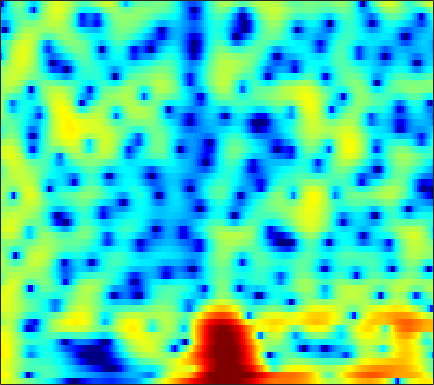

Values plotted in this chart, from the file beside it:
4.6632, 4.5204, 4.2668, 3.9472, 3.6649, 3.2341, 2.7483, 2.3535, 1.7898, 1.2045, 0.60598, 0.15528, -0.42966, -0.99116, -1.3901, -1.8969, -2.3787, -2.7369, -3.2131, -3.7154, -4.2605, -4.7186, -5.4026, -6.1994
6.192, 6.001, 5.591, 4.995, 4.414, 3.441, 2.206, 1.074, -0.7857, -3.197, -6.499, -10.05, -18.83, -22.02, -13.85, -9.069, -6.407, -5.085, -3.868, -3.095, -2.645, -2.482, -2.454, -2.604
4.716, 4.625, 4.362, 3.947, 3.542, 2.884, 2.109, 1.468, 0.5651, -0.3311, -1.161, -1.685, -2.21, -2.513, -2.608, -2.618, -2.539, -2.475, -2.4, -2.374, -2.418, -2.5, -2.677, -2.943
5.042, 4.911, 4.616, 4.192, 3.797, 3.174, 2.455, 1.867, 1.042, 0.1997, -0.6224, -1.203, -1.897, -2.463, -2.793, -3.112, -3.311, -3.401, -3.481, -3.533, -3.619, -3.715, -3.899, -4.162
6.479, 6.258, 5.827, 5.231, 4.675, 3.773, 2.68, 1.714, 0.2092, -1.595, -3.743, -5.612, -8.334, -10.68, -11.29, -10.22, -8.517, -7.368, -6.156, -5.333, -4.835, -4.647, -4.626, -4.799
6.383, 6.207, 5.822, 5.263, 4.732, 3.859, 2.797, 1.869, 0.4305, -1.234, -3.119, -4.63, -6.527, -7.841, -8.147, -7.725, -6.838, -6.202, -5.484, -5.027, -4.85, -4.89, -5.227, -5.863
5.452, 5.388, 5.145, 4.717, 4.284, 3.567, 2.724, 2.03, 1.057, 0.05088, -0.933, -1.62, -2.425, -3.055, -3.375, -3.65, -3.78, -3.826, -3.83, -3.877, -4.006, -4.196, -4.678, -5.487
5.064, 5.034, 4.825, 4.42, 3.979, 3.203, 2.207, 1.357, 0.07059, -1.294, -2.672, -3.663, -4.742, -5.444, -5.628, -5.55, -5.11, -4.669, -4.057, -3.471, -2.968, -2.644, -2.294, -2.125
3.251, 3.489, 3.59, 3.386, 3.016, 2.172, 0.8633, -0.4625, -2.762, -5.725, -9.633, -13.29, -19.39, -21.08, -18.49, -15.86, -13.15, -10.98, -8.136, -5.643, -3.62, -2.402, -1.091, 0.004699
-0.01423, 1.208, 2.15, 2.482, 2.398, 1.856, 0.8368, -0.2575, -2.13, -4.505, -7.269, -9.486, -12.13, -14.21, -15.74, -18.16, -17.15, -14.06, -10.09, -6.969, -4.415, -2.833, -1.15, 0.1127
1.984, 2.513, 3.015, 3.201, 3.114, 2.802, 2.263, 1.73, 0.8155, -0.2512, -1.352, -2.171, -3.165, -4.013, -4.465, -4.895, -5.021, -4.897, -4.482, -4.016, -3.603, -3.296, -2.806, -2.278
3.936, 3.987, 3.983, 3.888, 3.744, 3.425, 2.993, 2.599, 2.013, 1.364, 0.6841, 0.1696, -0.5211, -1.157, -1.594, -2.122, -2.662, -3.069, -3.622, -4.218, -5.013, -5.847, -7.295, -9.096
4.418, 4.368, 4.235, 4.036, 3.837, 3.48, 2.999, 2.587, 1.97, 1.293, 0.579, 0.03714, -0.6528, -1.299, -1.735, -2.252, -2.744, -3.135, -3.74, -4.443, -5.293, -6.136, -7.677, -9.549
4.257, 4.295, 4.281, 4.151, 3.97, 3.59, 3.033, 2.482, 1.576, 0.4831, -0.7716, -1.729, -2.938, -3.808, -4.161, -4.218, -3.946, -3.701, -3.483, -3.461, -3.566, -3.707, -4.039, -4.465
2.913, 3.42, 3.985, 4.312, 4.378, 4.215, 3.748, 3.163, 2.007, 0.3538, -1.985, -4.447, -9.501, -20.09, -17.36, -9.284, -5.592, -3.911, -2.43, -1.609, -1.285, -1.237, -1.349, -1.719
-1.328, 0.4438, 2.052, 3.072, 3.53, 3.795, 3.703, 3.428, 2.801, 1.869, 0.6729, -0.3266, -1.6, -2.43, -2.578, -2.141, -1.373, -0.8397, -0.3203, -0.03344, -0.04548, -0.2891, -0.8636, -1.691
-0.8742, 0.002789, 0.9386, 1.613, 1.972, 2.26, 2.356, 2.333, 2.2, 1.98, 1.709, 1.496, 1.237, 1.041, 0.9472, 0.8607, 0.7956, 0.7339, 0.5391, 0.1888, -0.3115, -0.8428, -1.804, -2.988
1.041, 1.047, 1.049, 1.005, 0.9408, 0.8629, 0.8178, 0.8282, 0.9132, 1.071, 1.287, 1.455, 1.646, 1.81, 1.896, 1.927, 1.837, 1.705, 1.395, 0.8753, 0.1619, -0.5077, -1.65, -3.083
1.9, 1.432, 0.6775, -0.2564, -1.057, -2.116, -2.854, -2.986, -2.481, -1.458, -0.3065, 0.5015, 1.434, 2.145, 2.538, 2.895, 3.052, 3.023, 2.829, 2.425, 1.766, 1.127, 0.05193, -1.374
1.368, 0.7376, -0.4757, -2.238, -4.104, -7.971, -15.99, -31.53, -11.26, -5.82, -2.71, -1.084, 0.5113, 1.659, 2.286, 2.887, 3.266, 3.396, 3.389, 3.211, 2.824, 2.394, 1.678, 0.7686
0.01826, -0.1492, -0.6537, -1.436, -2.172, -3.246, -4.064, -4.277, -3.902, -2.994, -1.956, -1.212, -0.327, 0.4237, 0.9117, 1.448, 1.859, 2.103, 2.288, 2.323, 2.233, 2.052, 1.688, 1.227
-0.3047, 0.1647, 0.5197, 0.5785, 0.4818, 0.2437, -0.09292, -0.3554, -0.6881, -1.01, -1.298, -1.45, -1.534, -1.411, -1.134, -0.5928, 0.009148, 0.4452, 0.9448, 1.249, 1.387, 1.393, 1.229, 0.9512
1.361, 2.083, 2.733, 3.047, 3.092, 2.917, 2.463, 1.937, 0.955, -0.4272, -2.303, -4.087, -6.73, -8.047, -7.035, -4.563, -2.396, -1.209, -0.1172, 0.5367, 0.7761, 0.7716, 0.5543, 0.1258
2.888, 3.476, 4.017, 4.319, 4.375, 4.199, 3.749, 3.195, 2.124, 0.6192, -1.452, -3.434, -6.496, -8.205, -7.165, -4.687, -2.708, -1.671, -0.889, -0.6271, -0.8043, -1.234, -2.057, -3.169
2.405, 2.881, 3.364, 3.667, 3.774, 3.744, 3.53, 3.243, 2.71, 2.011, 1.219, 0.6104, -0.1078, -0.5856, -0.791, -0.882, -0.9602, -1.086, -1.435, -2.151, -3.223, -4.364, -6.33, -8.878
1.291, 1.755, 2.247, 2.583, 2.749, 2.88, 2.899, 2.863, 2.756, 2.577, 2.342, 2.134, 1.826, 1.49, 1.206, 0.7657, 0.2274, -0.2965, -1.16, -2.316, -3.809, -5.2, -7.604, -10.72
0.2636, 0.6771, 1.023, 1.213, 1.297, 1.401, 1.558, 1.721, 1.973, 2.244, 2.459, 2.564, 2.593, 2.468, 2.284, 1.885, 1.329, 0.793, -0.0925, -1.131, -2.368, -3.367, -4.842, -6.347
0.1556, 0.159, -0.2079, -0.9125, -1.547, -2.215, -2.149, -1.536, -0.2948, 0.9817, 2.034, 2.618, 3.117, 3.311, 3.262, 2.97, 2.421, 1.883, 0.9962, 0.004034, -1.064, -1.846, -2.773, -3.551
1.387, 0.8916, -0.348, -2.558, -5.283, -12.63, -18.82, -8.471, -2.843, 0.2687, 2.204, 3.166, 3.932, 4.244, 4.197, 3.821, 3.072, 2.311, 1.01, -0.5427, -2.214, -3.41, -4.533, -4.942
1.904, 1.621, 1.062, 0.2674, -0.3511, -0.9752, -0.9106, -0.3537, 0.802, 1.991, 2.962, 3.472, 3.841, 3.851, 3.624, 2.992, 1.962, 0.884, -1.003, -3.667, -7.434, -11.82, -22.89, -16.33
0.702, 0.9436, 1.188, 1.382, 1.499, 1.68, 1.916, 2.135, 2.464, 2.769, 2.989, 3.055, 2.998, 2.714, 2.353, 1.634, 0.6555, -0.2938, -1.807, -3.657, -5.698, -7.222, -8.645, -8.926
-1.206, -0.3329, 0.6139, 1.361, 1.796, 2.253, 2.576, 2.752, 2.886, 2.92, 2.837, 2.706, 2.421, 2.019, 1.628, 1.002, 0.2473, -0.3888, -1.341, -2.339, -3.344, -4.042, -4.87, -5.498
-2.115, -0.7321, 0.6728, 1.684, 2.244, 2.757, 3.044, 3.132, 3.095, 2.912, 2.596, 2.299, 1.816, 1.296, 0.8841, 0.3415, -0.2302, -0.6426, -1.25, -1.856, -2.546, -3.073, -3.852, -4.649
0.1109, 1.137, 2.234, 3.018, 3.419, 3.713, 3.753, 3.617, 3.249, 2.668, 1.922, 1.274, 0.3654, -0.4984, -1.044, -1.557, -1.842, -1.937, -2.02, -2.157, -2.475, -2.85, -3.626, -4.76
2.815, 3.381, 3.984, 4.385, 4.525, 4.491, 4.179, 3.757, 2.918, 1.744, 0.2104, -1.199, -3.389, -5.791, -7.31, -7.975, -6.832, -5.666, -4.193, -3.204, -2.609, -2.515, -2.786, -3.667
2.998, 3.391, 3.795, 4.003, 4.008, 3.776, 3.237, 2.626, 1.477, -0.07067, -2.111, -4.022, -7.23, -11.73, -16.21, -17.77, -12.42, -9.289, -6.441, -4.365, -2.923, -2.155, -1.513, -1.237
0.6147, 1.202, 1.8, 2.135, 2.194, 1.983, 1.441, 0.7842, -0.4012, -1.968, -3.891, -5.544, -7.855, -9.993, -11.09, -11.49, -10.42, -9.128, -7.017, -4.991, -3.198, -2.025, -0.7398, 0.298
-3.058, -1.767, -0.5826, 0.105, 0.3225, 0.2623, -0.1825, -0.7701, -1.888, -3.415, -5.406, -7.253, -10.47, -15.05, -20.3, -23.42, -15.84, -12.07, -8.522, -5.787, -3.536, -2.128, -0.4706, 0.9243
-4.051, -2.853, -1.738, -1.126, -0.9286, -0.9749, -1.357, -1.822, -2.72, -3.926, -5.444, -6.793, -8.85, -10.98, -12.25, -12.73, -11.48, -10.03, -7.882, -5.744, -3.793, -2.384, -0.6931, 0.8291
-1.644, -1.467, -1.312, -1.337, -1.453, -1.723, -2.117, -2.499, -3.12, -3.889, -4.803, -5.55, -6.627, -7.644, -8.328, -8.973, -9.17, -9.009, -8.079, -6.595, -4.717, -3.187, -1.255, 0.4986
0.276, -0.238, -1.041, -1.873, -2.468, -3.12, -3.521, -3.725, -3.893, -4.125, -4.499, -4.912, -5.679, -6.741, -7.816, -9.652, -12.35, -14.88, -15.9, -11.55, -7.085, -4.484, -1.635, 0.5885
0.8853, -0.3233, -2.345, -4.861, -6.949, -9.086, -8.931, -7.743, -6.227, -5.206, -4.725, -4.697, -4.975, -5.653, -6.398, -7.72, -9.471, -10.67, -10.67, -8.185, -4.966, -2.741, -0.3051, 1.647
0.7794, -0.5306, -2.788, -5.937, -9.193, -13.63, -12.09, -9.395, -6.952, -5.605, -5.033, -4.919, -5.047, -5.279, -5.4, -5.446, -5.192, -4.74, -3.869, -2.646, -1.172, -0.06662, 1.361, 2.597
0.8669, 0.4454, -0.3336, -1.28, -1.992, -2.766, -3.215, -3.358, -3.524, -3.924, -4.704, -5.551, -7.012, -8.336, -8.681, -7.813, -6.022, -4.642, -2.888, -1.336, -0.005847, 0.8642, 1.863, 2.665
0.6754, 1.229, 1.596, 1.65, 1.563, 1.302, 0.8877, 0.4631, -0.3121, -1.44, -3.098, -4.882, -8.414, -14.7, -20.41, -12.5, -7.318, -4.857, -2.588, -1, 0.1479, 0.8194, 1.45, 1.875
0.7529, 1.569, 2.333, 2.788, 2.953, 2.978, 2.796, 2.513, 1.931, 1.121, 0.08158, -0.8438, -2.115, -3.167, -3.587, -3.493, -2.865, -2.298, -1.631, -1.113, -0.8068, -0.7169, -0.7054, -0.8243
1.075, 1.592, 2.217, 2.72, 2.995, 3.225, 3.291, 3.233, 3.011, 2.63, 2.124, 1.685, 1.052, 0.4232, -0.01247, -0.5153, -0.9867, -1.361, -1.887, -2.534, -3.31, -3.981, -4.89, -5.778
0.3044, 0.7613, 1.414, 2.065, 2.521, 3.026, 3.384, 3.548, 3.625, 3.528, 3.264, 2.976, 2.468, 1.832, 1.274, 0.4085, -0.6182, -1.503, -2.871, -4.524, -6.515, -8.231, -10.83, -13.36
-2.813, -1.958, -0.6424, 0.6574, 1.547, 2.549, 3.316, 3.737, 4.09, 4.22, 4.124, 3.915, 3.445, 2.758, 2.097, 1.004, -0.3416, -1.525, -3.361, -5.556, -8.245, -10.69, -14.98, -21.66
-11.58, -7.518, -3.796, -1.19, 0.2981, 1.843, 2.988, 3.627, 4.223, 4.543, 4.599, 4.455, 4.031, 3.331, 2.617, 1.402, -0.1219, -1.452, -3.489, -5.775, -8.109, -9.697, -11.49, -12.49
-7.463, -5.816, -3.529, -1.509, -0.2163, 1.248, 2.431, 3.141, 3.86, 4.307, 4.484, 4.433, 4.112, 3.483, 2.798, 1.572, -0.06054, -1.583, -4.129, -7.365, -11.41, -14.42, -15.33, -12.71
-4.251, -3.921, -3.107, -2.028, -1.12, 0.1123, 1.271, 2.042, 2.881, 3.489, 3.837, 3.935, 3.822, 3.421, 2.917, 1.965, 0.6543, -0.6081, -2.717, -5.424, -8.734, -11.04, -11.53, -9.098
-6.917, -7.301, -7.056, -5.878, -4.63, -2.869, -1.235, -0.1714, 0.9975, 1.885, 2.495, 2.774, 2.927, 2.847, 2.641, 2.182, 1.534, 0.9275, 0.02569, -0.906, -1.71, -2.119, -2.291, -2.037
-13.81, -18.97, -23.64, -14.04, -10.03, -6.457, -3.962, -2.546, -1.074, -0.008966, 0.7447, 1.124, 1.442, 1.585, 1.611, 1.555, 1.431, 1.319, 1.158, 1.023, 0.9323, 0.905, 0.9667, 1.086
-10.39, -11.29, -11.34, -9.842, -8.238, -6.128, -4.331, -3.225, -2.075, -1.263, -0.7489, -0.5064, -0.3388, -0.2657, -0.2197, -0.09946, 0.1208, 0.3647, 0.7448, 1.155, 1.56, 1.849, 2.187, 2.458
-7.699, -7.631, -7.164, -6.292, -5.489, -4.353, -3.306, -2.65, -2.034, -1.741, -1.808, -2.07, -2.66, -3.359, -3.779, -3.85, -3.191, -2.368, -1.083, 0.1567, 1.245, 1.938, 2.666, 3.209
-10.3, -9.589, -7.91, -6.086, -4.834, -3.417, -2.348, -1.807, -1.459, -1.585, -2.236, -3.18, -5.194, -8.542, -12.57, -18.19, -11.24, -7.229, -3.682, -1.232, 0.5775, 1.619, 2.721, 3.503
-27.06, -16.31, -10.19, -6.487, -4.515, -2.586, -1.291, -0.6933, -0.3514, -0.5191, -1.185, -2.04, -3.624, -5.607, -7.051, -7.984, -7.002, -5.568, -3.504, -1.601, 0.01968, 1.058, 2.186, 3.026
